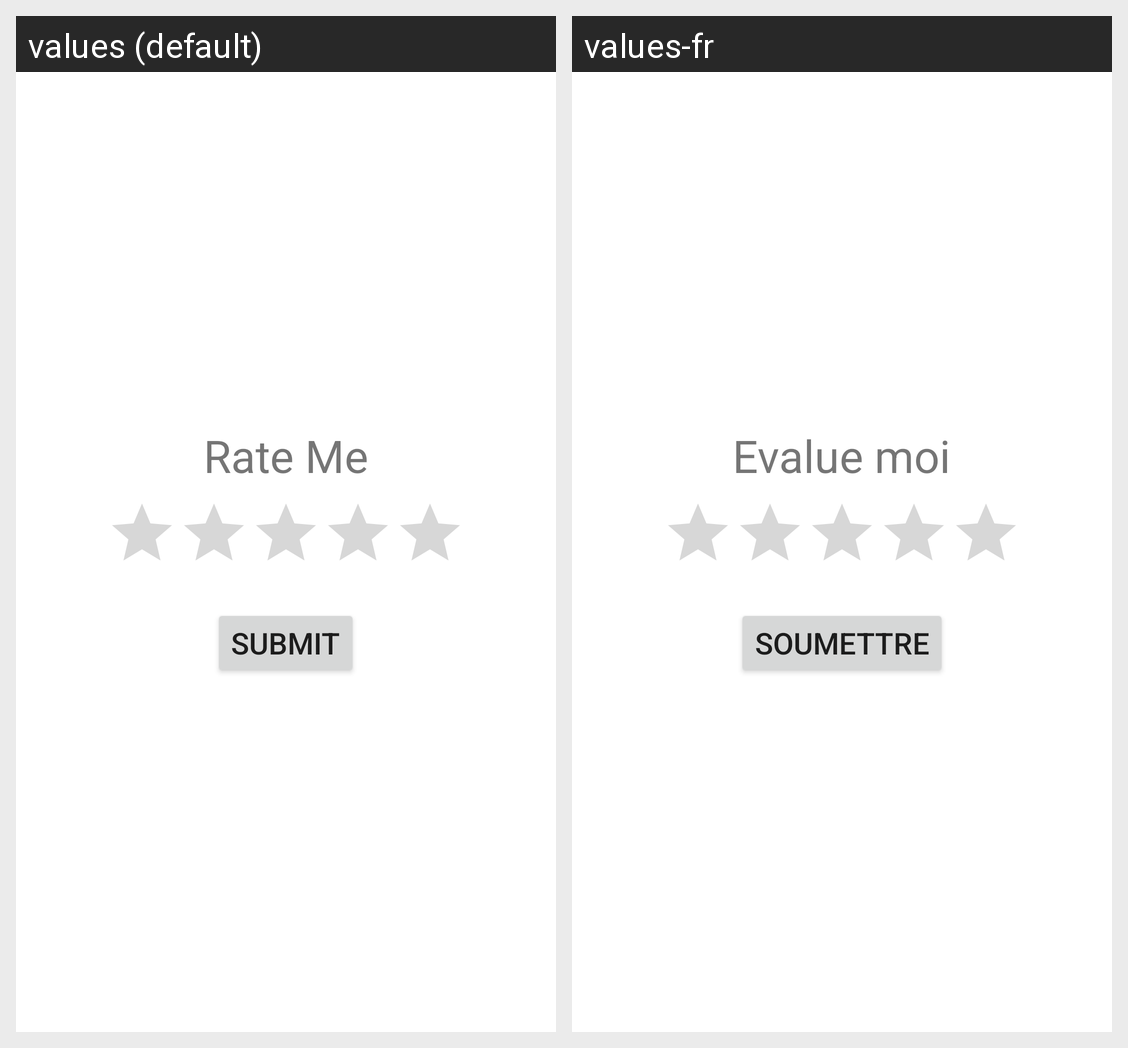

Strings drawn on this Android screen and how each of the app's shown locales translates them:
Android screen res/layout/activity_rating.xml rendered under 2 locales, left to right: values (default), values-fr. Device: Nexus 5 (rendered at 1080×1920; each locale shown at half size, 540×960, under a caption strip naming it); theme Theme.NoMoreCovid.
Strings drawn on this screen, with the default value and each locale's value (text and hints the layout hard-codes, and strings that could not be matched under every locale, appear in the picture but are not listed):

rate_me
  values: Rate Me
  values-fr: Evalue moi

submit
  values: submit
  values-fr: Soumettre
